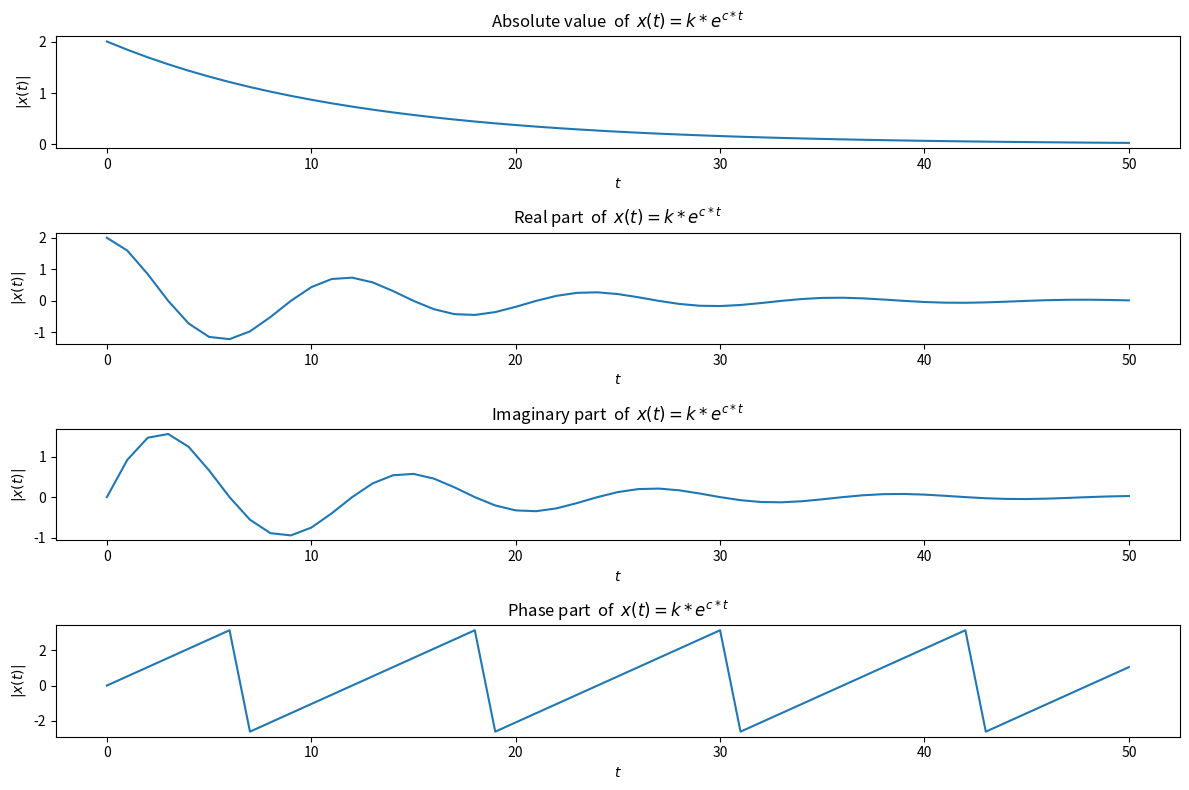

This figure's Python source:
import matplotlib.pyplot as plot
import numpy as np

t = np.arange(0,51)
k = 2
c = -(1/12) + (np.pi)*(0.16666666666j)  # 1/6 = 0.16666666666
y = k*np.exp(c*t)
# print(c,y)
plot.figure(figsize=(12,8))
plot.subplot(4,1,1)
plot.plot(t, np.abs(y))
plot.xlabel(r'$t$')
plot.ylabel(r'$|x(t)|$')
plot.title(r'Absolute value  of  $x(t)=k*e^{c*t}$')

plot.subplot(4,1,2)
plot.plot(t, y.real)
plot.xlabel(r'$t$')
plot.ylabel(r'$|x(t)|$')
plot.title(r'Real part  of  $x(t)=k*e^{c*t}$')

plot.subplot(4,1,3)
plot.plot(t, y.imag )
plot.xlabel(r'$t$')
plot.ylabel(r'$|x(t)|$')
plot.title(r'Imaginary part  of  $x(t)=k*e^{c*t}$')

plot.subplot(4,1,4)
plot.plot(t, np.angle((y)*360/(2*np.pi)))
plot.xlabel(r'$t$')
plot.ylabel(r'$|x(t)|$')
plot.title(r'Phase part  of  $x(t)=k*e^{c*t}$');
plot.tight_layout()
plot.show()